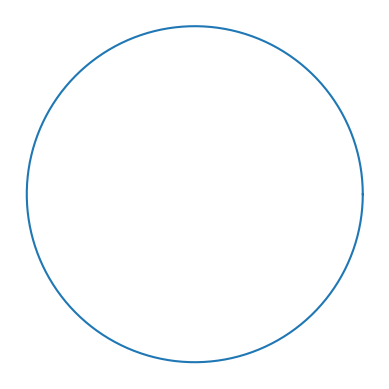

Python code for this plot:
import matplotlib.pyplot as plt
import numpy as np
import matplotlib
matplotlib.use("svg")

t = np.linspace(0, 2*np.pi, 150)
r = 5
print(r*np.cos(t), np.sin(t))
fig, ax = plt.subplots()

ax.plot(r*np.cos(t), r*np.sin(t))
ax.set_aspect('equal')
ax.axis(False)
plt.savefig("testme.svg", format='svg')
